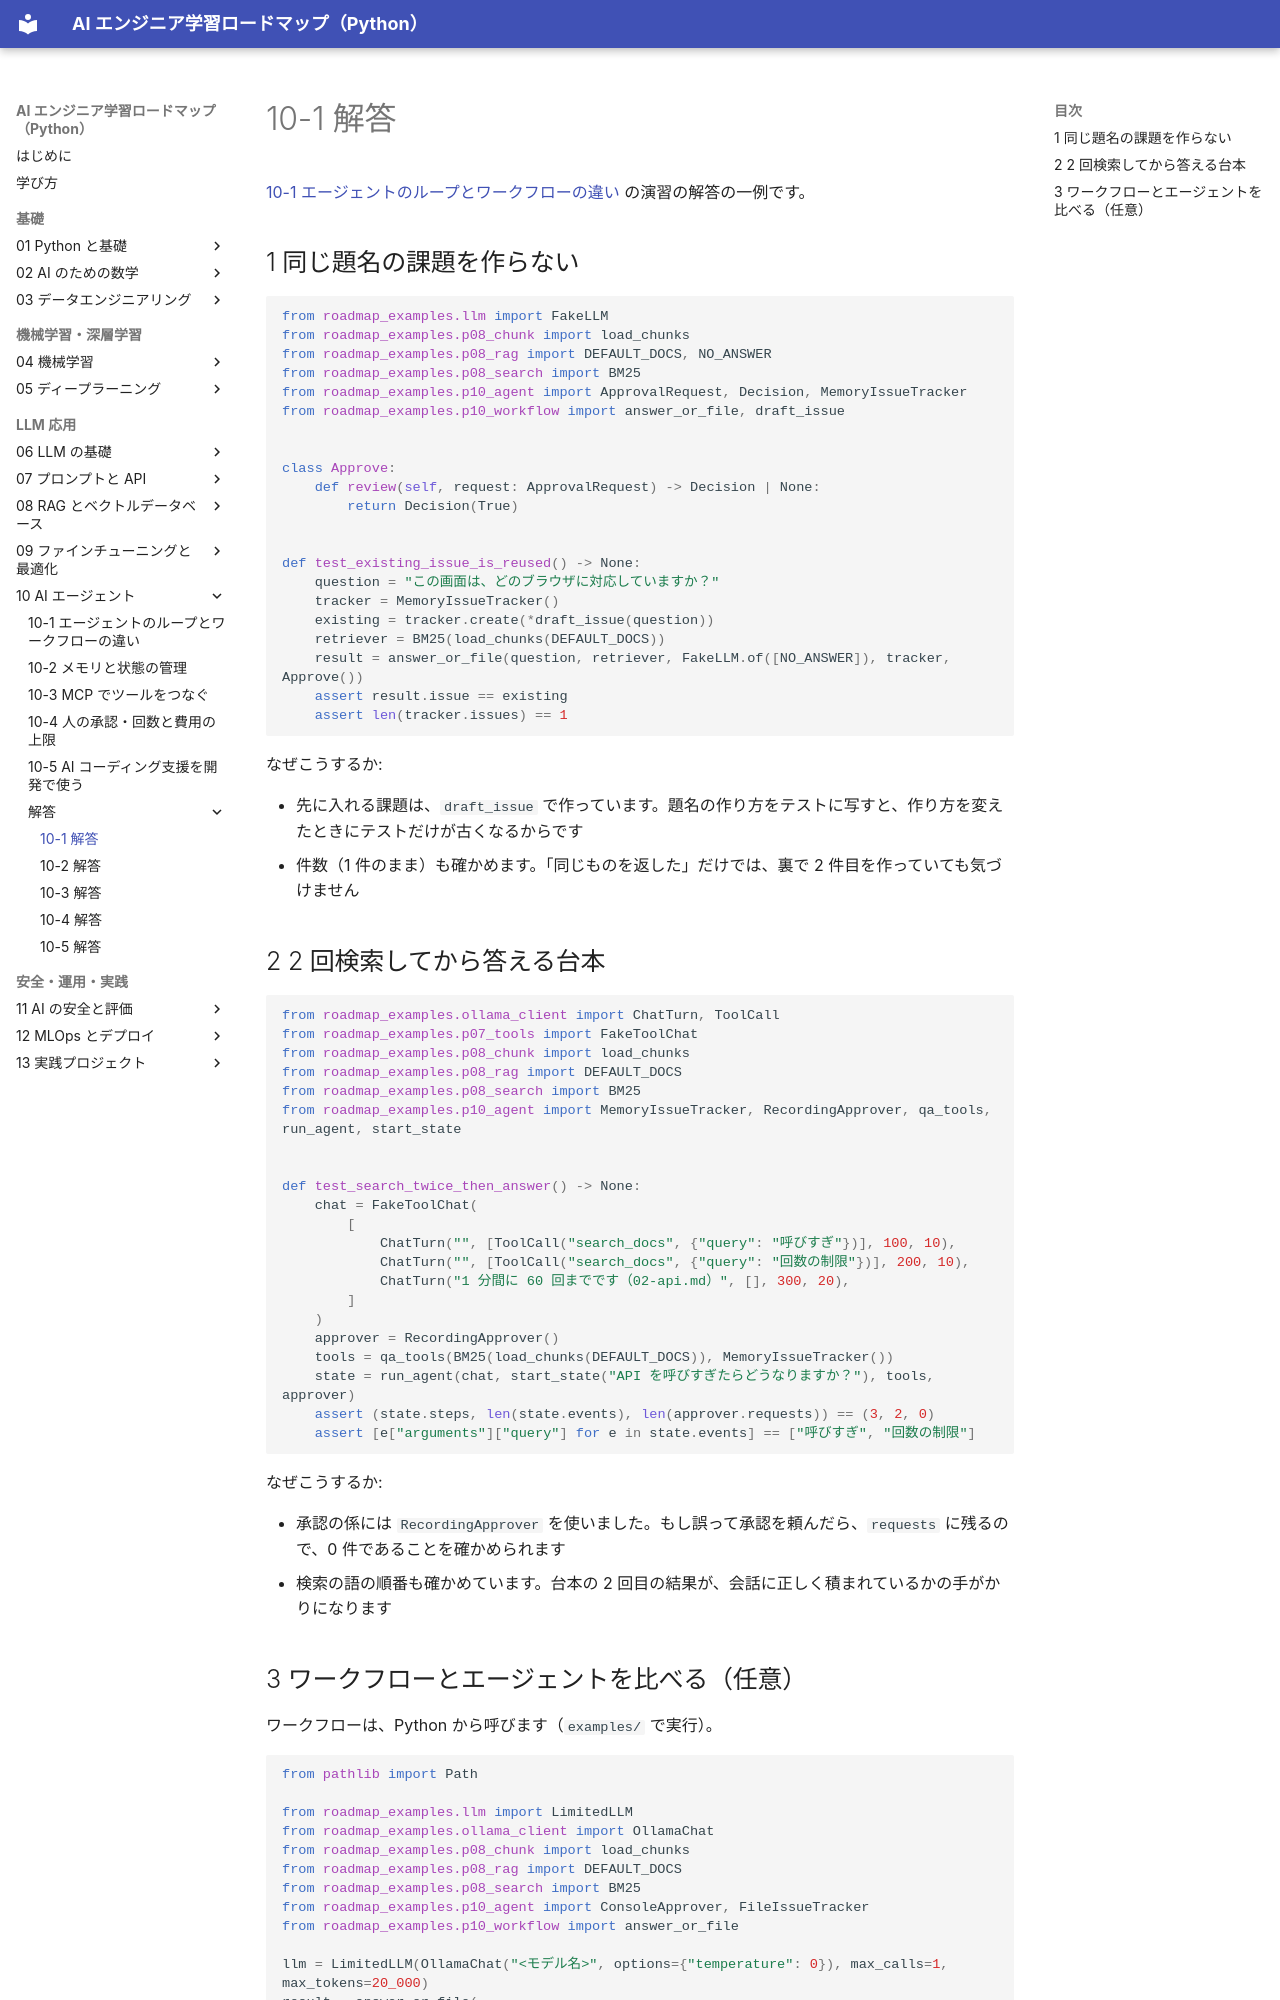

repository: shoyo-maya-bot/ai-engineer-roadmap · page: 10-agents/answers/10-1/index.html · generator: mkdocs

# 10-1 解答

[10-1 エージェントのループとワークフローの違い](../10-1-loop-vs-workflow.md) の演習の解答の一例です。

## 1 同じ題名の課題を作らない

```python
from roadmap_examples.llm import FakeLLM
from roadmap_examples.p08_chunk import load_chunks
from roadmap_examples.p08_rag import DEFAULT_DOCS, NO_ANSWER
from roadmap_examples.p08_search import BM25
from roadmap_examples.p10_agent import ApprovalRequest, Decision, MemoryIssueTracker
from roadmap_examples.p10_workflow import answer_or_file, draft_issue


class Approve:
    def review(self, request: ApprovalRequest) -> Decision | None:
        return Decision(True)


def test_existing_issue_is_reused() -> None:
    question = "この画面は、どのブラウザに対応していますか？"
    tracker = MemoryIssueTracker()
    existing = tracker.create(*draft_issue(question))
    retriever = BM25(load_chunks(DEFAULT_DOCS))
    result = answer_or_file(question, retriever, FakeLLM.of([NO_ANSWER]), tracker, Approve())
    assert result.issue == existing
    assert len(tracker.issues) == 1
```

なぜこうするか:

- 先に入れる課題は、`draft_issue` で作っています。題名の作り方をテストに写すと、作り方を変えたときにテストだけが古くなるからです
- 件数（1 件のまま）も確かめます。「同じものを返した」だけでは、裏で 2 件目を作っていても気づけません

## 2 2 回検索してから答える台本

```python
from roadmap_examples.ollama_client import ChatTurn, ToolCall
from roadmap_examples.p07_tools import FakeToolChat
from roadmap_examples.p08_chunk import load_chunks
from roadmap_examples.p08_rag import DEFAULT_DOCS
from roadmap_examples.p08_search import BM25
from roadmap_examples.p10_agent import MemoryIssueTracker, RecordingApprover, qa_tools, run_agent, start_state


def test_search_twice_then_answer() -> None:
    chat = FakeToolChat(
        [
            ChatTurn("", [ToolCall("search_docs", {"query": "呼びすぎ"})], 100, 10),
            ChatTurn("", [ToolCall("search_docs", {"query": "回数の制限"})], 200, 10),
            ChatTurn("1 分間に 60 回までです（02-api.md）", [], 300, 20),
        ]
    )
    approver = RecordingApprover()
    tools = qa_tools(BM25(load_chunks(DEFAULT_DOCS)), MemoryIssueTracker())
    state = run_agent(chat, start_state("API を呼びすぎたらどうなりますか？"), tools, approver)
    assert (state.steps, len(state.events), len(approver.requests)) == (3, 2, 0)
    assert [e["arguments"]["query"] for e in state.events] == ["呼びすぎ", "回数の制限"]
```

なぜこうするか:

- 承認の係には `RecordingApprover` を使いました。もし誤って承認を頼んだら、`requests` に残るので、0 件であることを確かめられます
- 検索の語の順番も確かめています。台本の 2 回目の結果が、会話に正しく積まれているかの手がかりになります
